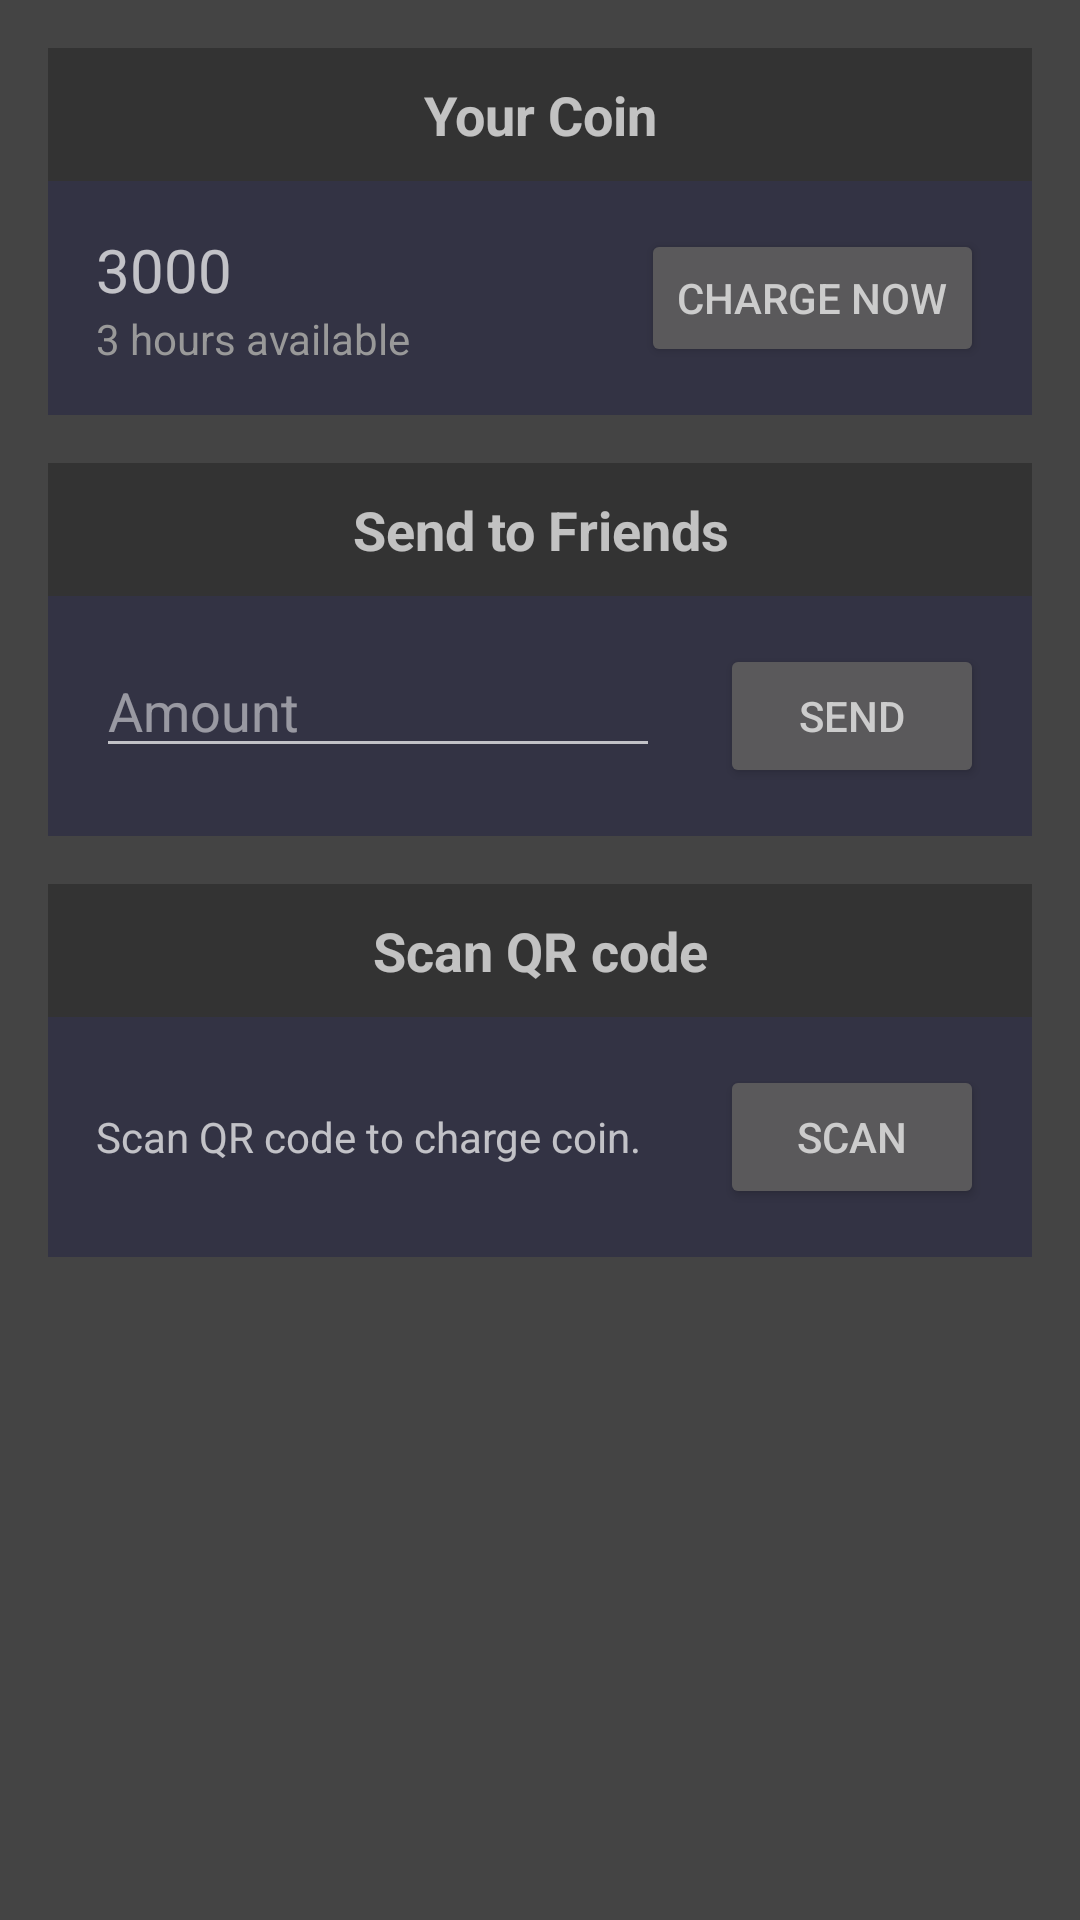

Reconstruct the res/layout file that produces this screen, plus the resources it refers to.
<!-- AndroidManifest.xml: application theme Theme.CoinKaraoke -->
<!-- res/layout/fragment_coin.xml -->
<?xml version="1.0" encoding="utf-8"?>
<LinearLayout xmlns:android="http://schemas.android.com/apk/res/android"
    xmlns:app="http://schemas.android.com/apk/res-auto"
    xmlns:tools="http://schemas.android.com/tools"
    android:layout_width="match_parent"
    android:layout_height="match_parent"
    android:background="#444"
    android:orientation="vertical"
    android:padding="16dp"
    android:theme="@style/ThemeOverlay.AppCompat.Dark">

    
    <LinearLayout
        android:layout_width="match_parent"
        android:layout_height="wrap_content"
        android:layout_marginBottom="16dp"
        android:orientation="vertical">

        <TextView
            android:layout_width="match_parent"
            android:layout_height="wrap_content"
            android:background="#333"
            android:gravity="center"
            android:padding="10dp"
            android:text="@string/your_coin"
            android:textSize="18sp"
            android:textStyle="bold"
            android:theme="@style/ThemeOverlay.AppCompat.Dark" />

        <RelativeLayout
            android:layout_width="match_parent"
            android:layout_height="wrap_content"
            android:background="#334"
            android:padding="16dp">

            <TextView
                android:id="@+id/txt_coin"
                android:layout_width="wrap_content"
                android:layout_height="wrap_content"
                android:layout_alignParentStart="true"
                android:drawablePadding="8dp"
                android:text="3000"
                android:textSize="20sp"
                app:drawableStartCompat="@drawable/ic_coin"
                tools:ignore="HardcodedText" />

            <TextView
                android:id="@+id/txt_coin_hours"
                android:layout_width="wrap_content"
                android:layout_height="wrap_content"
                android:layout_below="@id/txt_coin"
                android:layout_alignParentStart="true"
                android:layout_toStartOf="@id/btn_charge_coin"
                android:layout_marginEnd="10dp"
                android:text="3 hours available"
                android:textColor="#999"
                tools:ignore="HardcodedText" />

            <Button
                android:id="@+id/btn_charge_coin"
                android:layout_width="wrap_content"
                android:layout_height="wrap_content"
                android:layout_alignTop="@id/txt_coin"
                android:layout_alignBottom="@id/txt_coin_hours"
                android:layout_alignParentEnd="true"
                android:text="@string/charge_now"
                android:textColor="#CCC" />

        </RelativeLayout>

    </LinearLayout>

    
    <LinearLayout
        android:layout_width="match_parent"
        android:layout_height="wrap_content"
        android:layout_marginBottom="16dp"
        android:orientation="vertical">

        <TextView
            android:layout_width="match_parent"
            android:layout_height="wrap_content"
            android:background="#333"
            android:gravity="center"
            android:padding="10dp"
            android:text="@string/send_to_friends"
            android:textSize="18sp"
            android:textStyle="bold"
            android:theme="@style/ThemeOverlay.AppCompat.Dark" />

        <RelativeLayout
            android:layout_width="match_parent"
            android:layout_height="wrap_content"
            android:background="#334"
            android:padding="16dp">

            <EditText
                android:id="@+id/edit_send_amount"
                android:layout_width="240dp"
                android:layout_height="wrap_content"
                android:layout_alignParentStart="true"
                android:layout_marginEnd="20dp"
                android:layout_toStartOf="@id/btn_send_coin"
                android:autofillHints="@string/app_name"
                android:drawableStart="@drawable/ic_coin"
                android:drawablePadding="8dp"
                android:hint="@string/amount"
                android:inputType="number" />

            <Button
                android:id="@+id/btn_send_coin"
                android:layout_width="wrap_content"
                android:layout_height="wrap_content"
                android:layout_alignParentEnd="true"
                android:text="@string/send"
                android:textColor="#CCC" />

        </RelativeLayout>

    </LinearLayout>

    
    <LinearLayout
        android:layout_width="match_parent"
        android:layout_height="wrap_content"
        android:layout_marginBottom="16dp"
        android:orientation="vertical">

        <TextView
            android:layout_width="match_parent"
            android:layout_height="wrap_content"
            android:background="#333"
            android:gravity="center"
            android:padding="10dp"
            android:text="@string/scan_qr_code"
            android:textSize="18sp"
            android:textStyle="bold"
            android:theme="@style/ThemeOverlay.AppCompat.Dark" />

        <RelativeLayout
            android:layout_width="match_parent"
            android:layout_height="wrap_content"
            android:background="#334"
            android:padding="16dp">

            <TextView
                android:layout_width="wrap_content"
                android:layout_height="wrap_content"
                android:layout_alignParentStart="true"
                android:layout_centerVertical="true"
                android:layout_toStartOf="@id/btn_scan_qr"
                android:text="@string/scan_qr_code_to_charge_coin" />

            <Button
                android:id="@+id/btn_scan_qr"
                android:layout_width="wrap_content"
                android:layout_height="wrap_content"
                android:layout_alignParentEnd="true"
                android:text="@string/scan"
                android:textColor="#CCC" />

        </RelativeLayout>

    </LinearLayout>

</LinearLayout>
<!-- resources referenced by this layout -->
<resources>
  <string name="amount">Amount</string>
  <string name="app_name">Coin Karaoke</string>
  <string name="charge_now">Charge now</string>
  <string name="scan">Scan</string>
  <string name="scan_qr_code">Scan QR code</string>
  <string name="scan_qr_code_to_charge_coin">Scan QR code to charge coin.</string>
  <string name="send">Send</string>
  <string name="send_to_friends">Send to Friends</string>
  <string name="your_coin">Your Coin</string>
  <style name="Theme.CoinKaraoke" parent="Theme.MaterialComponents.DayNight.NoActionBar">
          
          <item name="colorPrimary">#333</item>
          <item name="colorPrimaryVariant">#555</item>
          <item name="colorOnPrimary">@color/white</item>
          
          <item name="colorSecondary">#555</item>
          <item name="colorSecondaryVariant">@color/teal_700</item>
          <item name="colorOnSecondary">@color/black</item>
          
          <item name="android:statusBarColor" tools:targetApi="l">#F55</item>
          
      </style>
  <color name="white">#FFFFFFFF</color>
  <color name="teal_700">#FF018786</color>
  <color name="black">#FF000000</color>
</resources>
